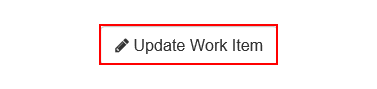
Task: Robotic Enterprise Framework
Workflow: System1_UpdateWorkitem

Step 1: click on the button 'Update Work Item' in window 'ACME System 1 - Work Items'

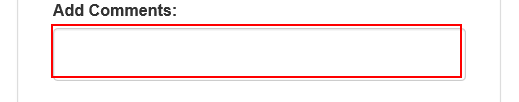
Step 2: type [in_HashResult] into the text box in window 'ACME System 1 - Work Items'

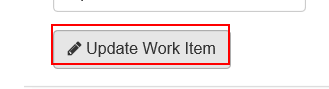
Step 3: click on the button in window 'ACME System 1 - Work Items'

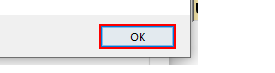
Step 4: click in window 'Message from webpage' (iexplore.exe)

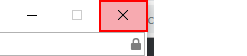
Step 5: click on the push button 'Close' in window 'ACME System 1 - Work Items - Internet Explorer' (iexplore.exe)
